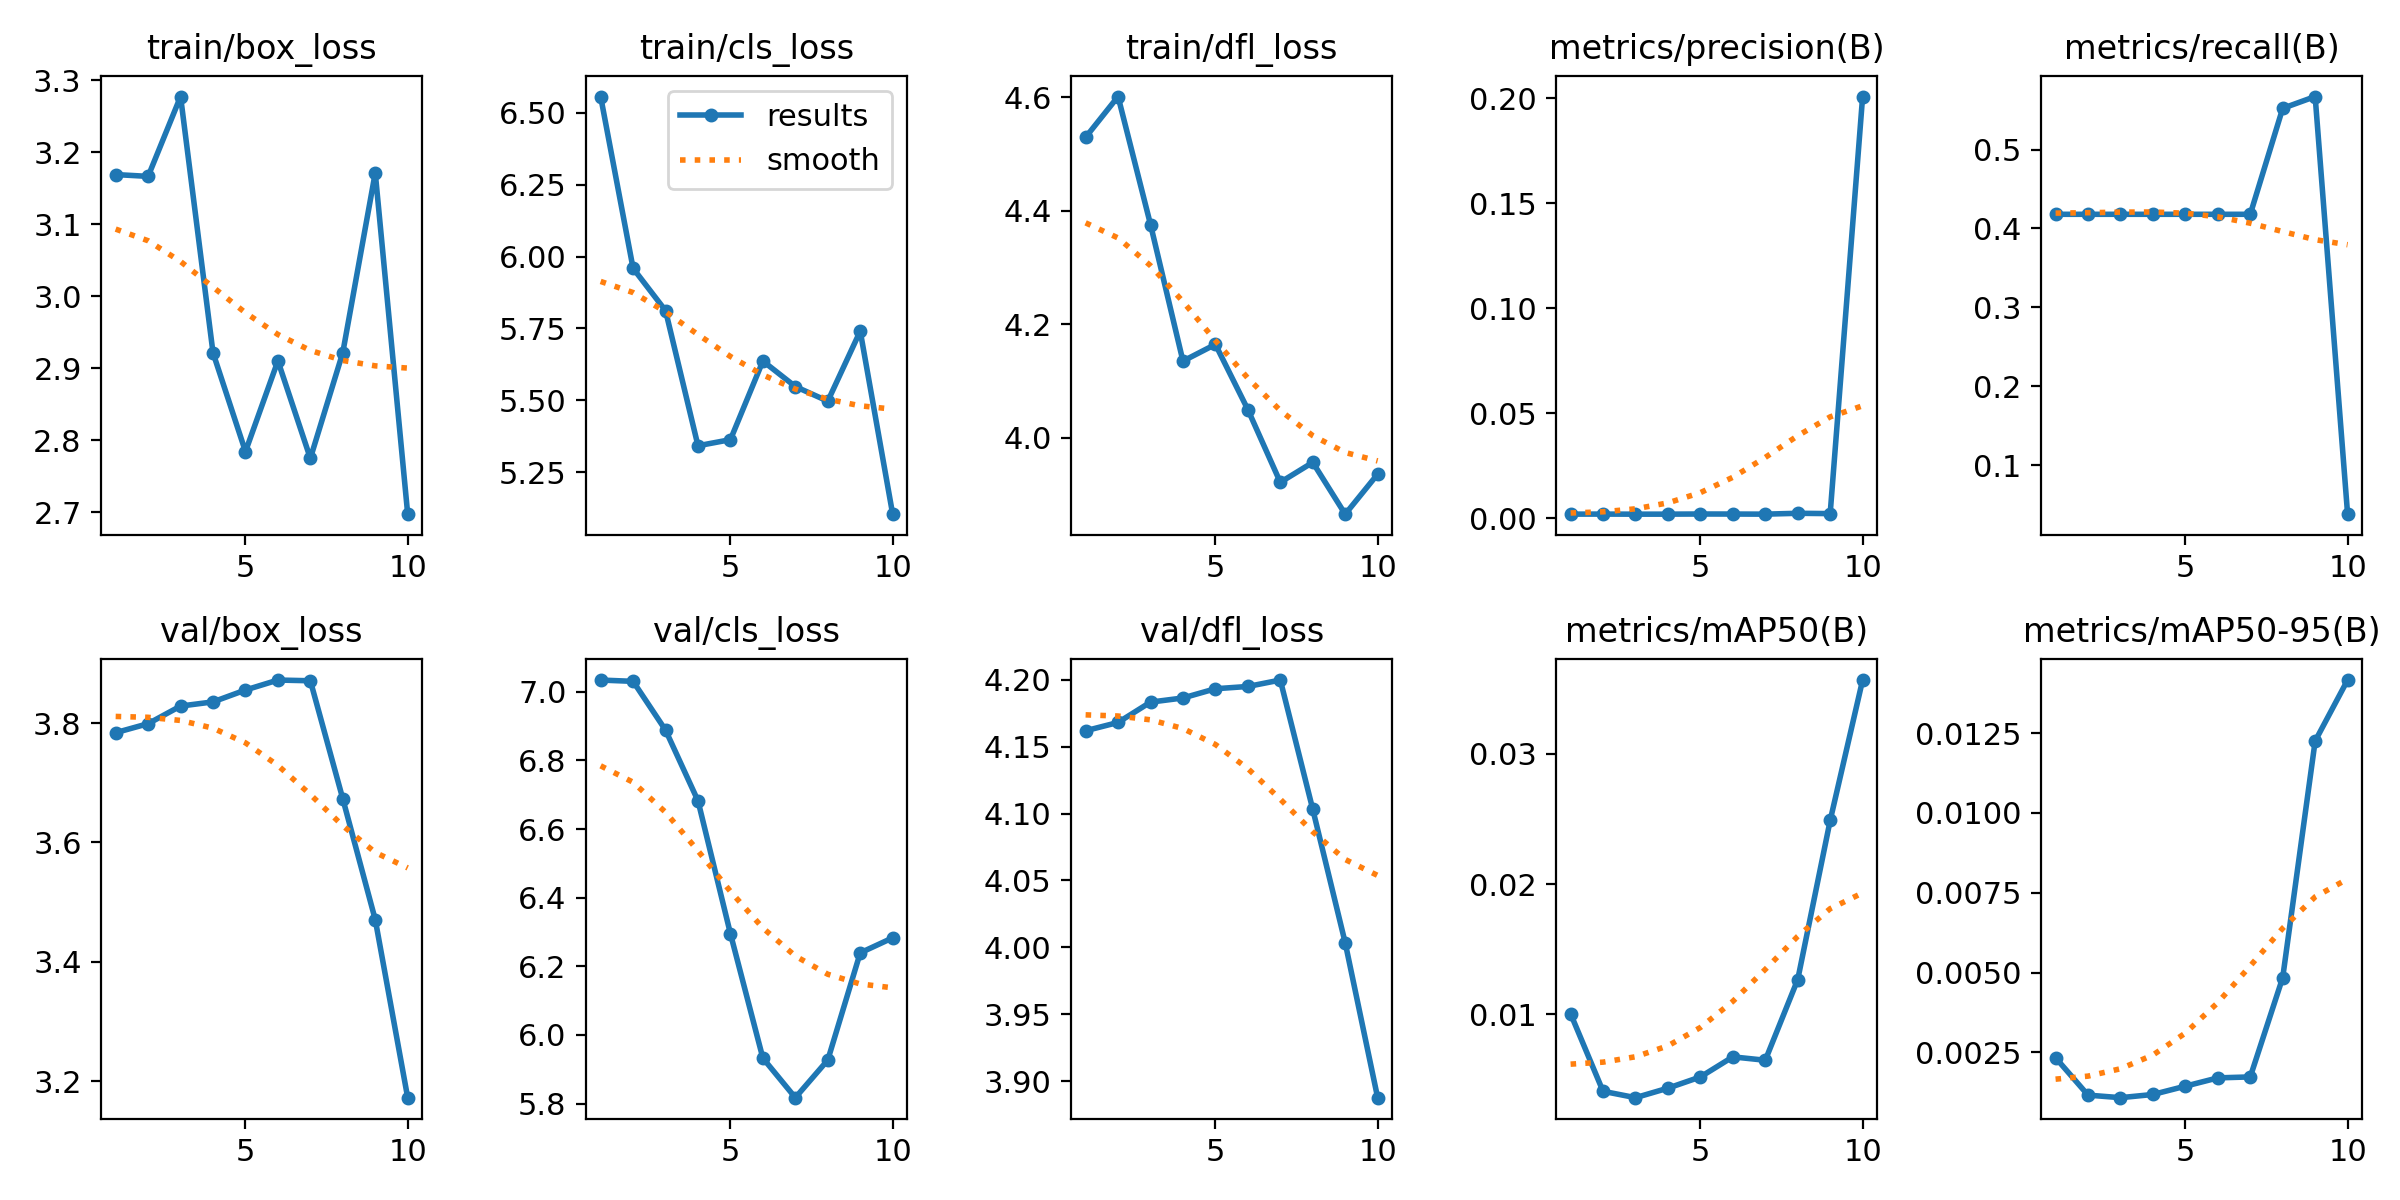

The table this chart was drawn from, first rows:
epoch, train/box_loss, train/cls_loss, train/dfl_loss, metrics/precision(B), metrics/recall(B), metrics/mAP50(B), metrics/mAP50-95(B), val/box_loss, val/cls_loss, val/dfl_loss, lr/pg0, lr/pg1, lr/pg2
1, 3.169, 6.556, 4.529, 0.00196, 0.4179, 0.01006, 0.00233, 3.784, 7.034, 4.162, 0.00042, 0.00042, 0.00042
2, 3.166, 5.959, 4.601, 0.00198, 0.4179, 0.00411, 0.00116, 3.799, 7.03, 4.168, 0.0007749, 0.0007749, 0.0007749
3, 3.277, 5.812, 4.376, 0.00194, 0.4179, 0.00362, 0.00108, 3.829, 6.888, 4.183, 0.001043, 0.001043, 0.001043
4, 2.921, 5.342, 4.135, 0.00195, 0.4179, 0.00435, 0.00118, 3.836, 6.682, 4.186, 0.001223, 0.001223, 0.001223
5, 2.784, 5.363, 4.165, 0.00202, 0.4179, 0.00521, 0.00144, 3.855, 6.295, 4.193, 0.001208, 0.001208, 0.001208
6, 2.91, 5.636, 4.05, 0.002, 0.4179, 0.00675, 0.0017, 3.872, 5.932, 4.195, 0.00101, 0.00101, 0.00101
7, 2.775, 5.548, 3.922, 0.00195, 0.4179, 0.00649, 0.00173, 3.871, 5.817, 4.2, 0.000812, 0.000812, 0.000812
8, 2.922, 5.497, 3.957, 0.00236, 0.5522, 0.01268, 0.00484, 3.673, 5.927, 4.103, 0.000614, 0.000614, 0.000614
9, 3.171, 5.74, 3.866, 0.00221, 0.5672, 0.02488, 0.01225, 3.471, 6.239, 4.003, 0.000416, 0.000416, 0.000416
10, 2.697, 5.104, 3.936, 0.2009, 0.03781, 0.03565, 0.01416, 3.172, 6.283, 3.888, 0.000218, 0.000218, 0.000218
